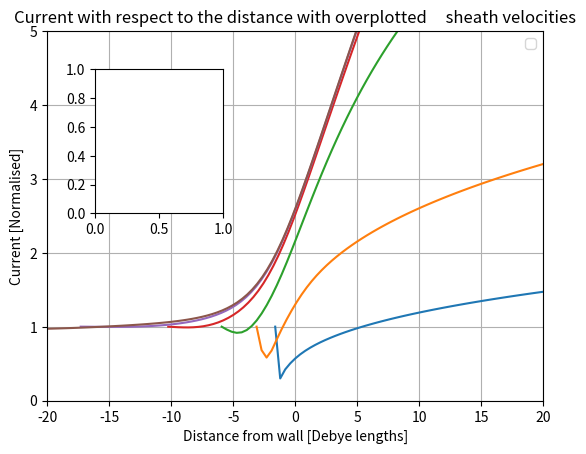

This figure's Python source: (Note: this script raises an exception after producing the figure.)
from scipy.integrate import odeint
from numpy import linspace, exp, sqrt, pi
import matplotlib.pyplot as plt
import numpy as np

#Function retunring dphi/dx and dE/dx
def dfdx(phiE, x, vs, L):      #parameters passed from odient in result variable
   
    #Unpack values for variables phi and E
    phi = phiE[0] ; E = phiE[1] ; vi = phiE[2]
    
    # Equation for ion velocity
    
    # Equation for ion density    
    ni = (vs/vi) 
    # Equation for electron density
    ne = exp(phi)                
    
    #Calculate the x derivatives
    dEdx = ni - ne
    dphidx = -E
    dvidx = E/vi - vi/L 
    return [dphidx, dEdx, dvidx]

v = [1.0]
C= [0.1,1,10,100,1000,10000]

def run(Vs, L):                   #initiates the index of vs to be passed to odeint
    for Vs in v:
        Array = []             #loop for values values of vs
        for L in C:
            x=linspace(0,40.0,100)    #Define x-axis coordinates
    
            f0 = [0.001, 0.0, Vs]         #Initial values for phi and E
            
            #assigns values from using odeint to variable
            result = odeint(dfdx, f0, x, args=(Vs,L,))    
            
            #phi_of_x = result[:,0]    # Draws out values of phi from result
            phi_of_x = result[:,0]
            vi_of_x = result[:,2]
            
            j = sqrt(1860./ (2.*pi)) * exp(phi_of_x) - 1
            Xwall = np.interp(0.0, j[::-1], x[::-1])
            
            print(Xwall)
            Vwall = x - Xwall
            #Plots current against x
            plt.figure(1)
            plt.xlim([-20,20])
            plt.ylim([0,5])
            plt.plot(Vwall,vi_of_x)
            plt.xlabel("Distance from wall [Debye lengths]")
            plt.ylabel("Current [Normalised]")
            plt.title('Current with respect to the distance with overplotted\
     sheath velocities')
            plt.legend(loc='best')
            plt.grid()
            
            
            #A = np.interp(0.0, Vwall, vi_of_x)
            #Array.append(A)
        plt.grid()
        plt.show()    
    plt.axes([0.2,0.5,0.2,0.3])
    plt.plot(C,Array)
    plt.xscale('log')
    plt.grid()
    plt.show()
if __name__ == "__main__":      #Allows other programs to use the function
    #pass initial conditions,(Phi, Potential, [sheath ion velocities])
    run(v,C)         
                               






